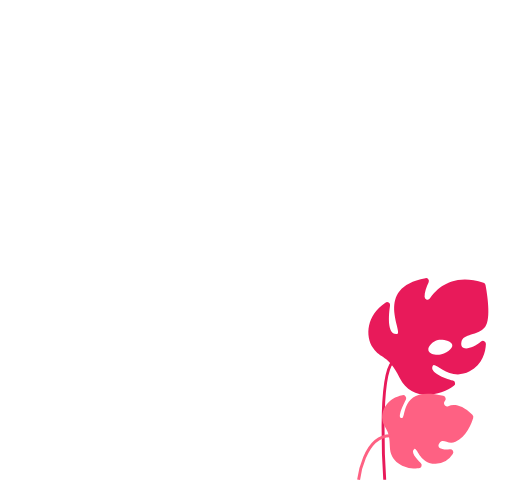
t = 0.00 s
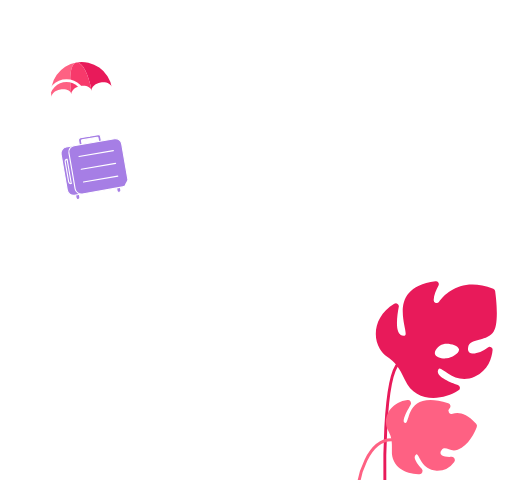
t = 1.00 s
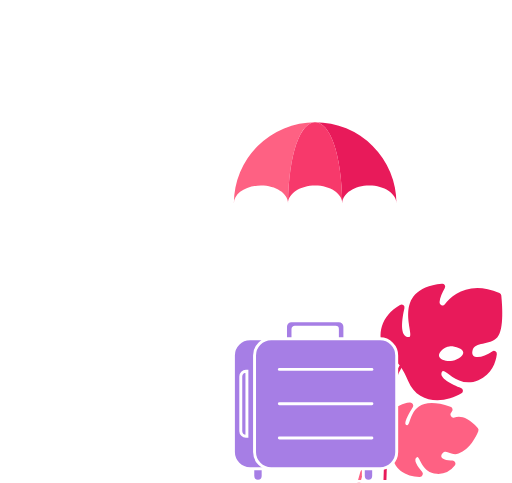
t = 2.00 s
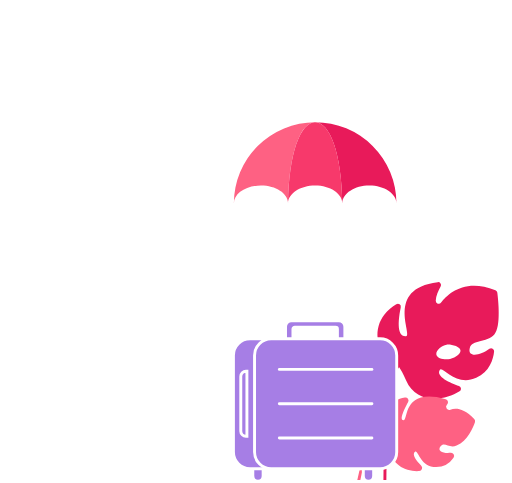
t = 3.00 s
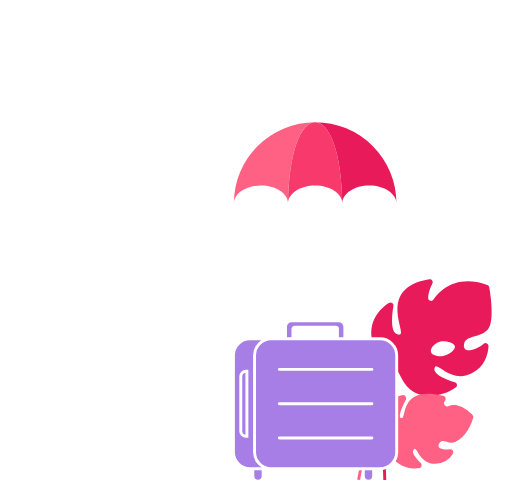
t = 4.00 s
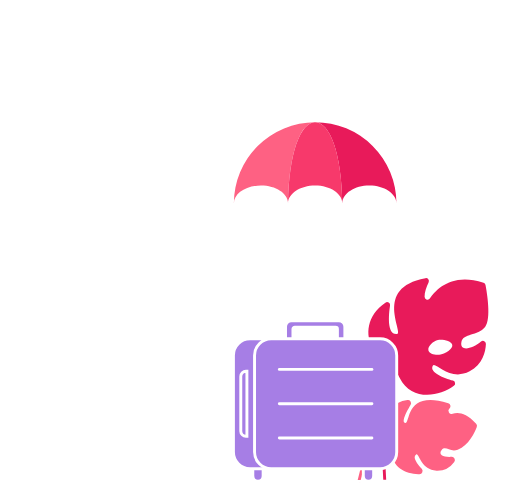
t = 5.00 s

The animated SVG that drew these frames (rendered in a browser with its animation timeline set to each time). Animation: 11 SMIL elements (animate=1,animateMotion=1,animateTransform=9); one cycle of 5.00 s, repeats indefinitely.

<svg xmlns="http://www.w3.org/2000/svg" xmlns:xlink="http://www.w3.org/1999/xlink" viewBox="0 0 350 330">
  <defs>
    <path id="suitcase-fly" d="M179,111c24.19-9.24,29.8-15.84,29.42-20.44C207.18,75.43,138.73,51.78,96,84c-2.93,2.21-31.66,24.52-29,54,3.54,39.18,59.83,61.15,75.7,67.35,53.65,20.94,94.43,8.79,101.78,27.18,2.89,7.25.78,19.69-21.48,42.47"
    fill="none" stroke="#000" stroke-miterlimit="10"/>
  </defs>
  <g>
    <animateTransform attributeName="transform"
                      type="rotate"
                      values="0 250 330; 5 250 330; 0 250 330"
                      keyTimes="0; 0.5; 1"
                      keySplines="0 0 0.59 1; 0 0 0.59 1"
                      calcMode="spline"
                      dur="5s"
                      repeatCount="indefinite"/>
    <path d="M263.47,206.82a2,2,0,0,1,3.15,2c-1,7-2.07,20.33,4.85,19.4,4.94-.66-16.65-31.53,19.32-38.16a2,2,0,0,1,2.18,2.89c-1.32,2.74-2.83,6.61-2.73,9.9a2,2,0,0,0,3.71,1c4.1-6.15,15.1-17.86,36.59-10.7a2,2,0,0,1,1.35,1.54c0.93,4.8,4.13,23.24-.29,28.72-5.09,6.31-15,4.14-16.18,10.25-1.3,6.91,7.51,4.82,13.42-.22a2,2,0,0,1,3.32,1.64c-0.25,5.45-2.18,14-11.12,18.69-13.78,7.21-23.48-7-25.19-3.88-2.59,4.66,7.94,8.47,13.78,10.18a2,2,0,0,1,.61,3.59c-10.52,7.74-29.13,10.28-37-5.41-8.3-16.59-12.93-12.49-18.19-20.38-5.71-8.57-4.33-22.54,8.38-31.05m29.4,32.47c0.5,2.73,5.2,3.51,8.35,2.94s8.47-3.83,8-6.56-6.62-3.9-9.78-3.33-7.05,4.22-6.55,6.95" fill="#e81a5a"/>
    <path d="M263,327.88s-4.91-70.27,5.54-80.72" fill="none" stroke="#e81a5a" stroke-miterlimit="10" stroke-width="2"/>
  </g>
  <g>
    <animateTransform attributeName="transform"
                      type="rotate"
                      values="0 220 330; 5 220 330; 0 220 330"
                      keyTimes="0; 0.5; 1"
                      keySplines="0 0 0.59 1; 0 0 0.59 1"
                      calcMode="spline"
                      dur="4s"
                      repeatCount="indefinite"/>
    <path d="M322.92,283.4a2.14,2.14,0,0,1,.55,2.17c-1.06,3.43-4.58,12.85-12.1,16.34-5.13,2.38-8.33-2.7-10.92.77s2.1,5,6.92,4.31a2.16,2.16,0,0,1,2.14,3.34A14.34,14.34,0,0,1,297.78,317c-10.84.27-12.55-11.58-14.57-10.19-2.72,1.89,1.27,6.55,4.39,9.57a2.16,2.16,0,0,1-1.3,3.71c-8.76.84-19.72-3.51-19.8-15-0.08-12.94-4.25-11.8-5.11-18.35-0.91-6.88,3.88-14.88,13.74-16.69a2.16,2.16,0,0,1,2.31,3.11c-2.41,4.73-6,12.6-2.82,12.56,3.46,0-1.58-22.58,28.43-15.26a2.16,2.16,0,0,1,1.09,3.54l-0.1.11a2.16,2.16,0,0,0,2.41,3.45c3.66-1.52,9.16-1.27,16.47,5.84" fill="#fe6183"/>
    <path d="M245.13,327.88s3.48-30.11,21.7-30.11" fill="none" stroke="#fe6183" stroke-miterlimit="10" stroke-width="2"/>
  </g>
  <g>
    <animateTransform attributeName="transform"
                      type="translate"
                      values=" -5 0; -60 30; -70 -130; -120 -180; -100 -220; -223 -275; -223 -275"
                      keySplines="0.33 0 0.67 1; 0.33 0 0.67 1; 0.33 0 0.67 1; 0.33 0 0.67 1; 0.33 0 0.67 1; 0.17 0 0.83 1"
                      keyTimes="0; 0.15; 0.4; 0.63; 0.73; 0.93; 1"
                      calcMode="spline"
                      additive="replace"
                      dur="2s" />
    <animateTransform attributeName="transform"
                      type="rotate"
                      values="0 179 110; 30 203 78 ; -30 126 75; 20 67 143; 18.3 109 189; -6.5 234 250; 0 225 270"
                      keySplines="0.33 0 0.67 1; 0.33 0 0.67 1; 0.33 0 0.67 1; 0.33 0 0.67 1; 0.33 0 0.67 1; 0.17 0 0.83 1"
                      keyTimes="0; 0.15; 0.4; 0.63; 0.73; 0.93; 1"
                      calcMode="spline"
                      dur="2s"
                      additive="sum" />
    <animateTransform attributeName="transform"
                      type="scale"
                      values="0 0; 0.16 0.16; 0.28 0.28; 0.52 0.52; 0.72 0.72; 1 1; 1 1"
                      keySplines="0.33 0 0.67 1; 0.33 0 0.67 1; 0.33 0 0.67 1; 0.33 0 0.67 1; 0.33 0 0.67 1; 0.17 0 0.83 1"
                      keyTimes="0; 0.15; 0.4; 0.63; 0.73; 0.93; 1"
                      calcMode="spline"
                      dur="2s"
                      additive="sum" />
    <animateMotion
      dur="2s"
      keySplines="0.33 0 0.67 1; 0.33 0 0.67 1; 0.33 0 0.67 1; 0.33 0 0.67 1; 0.33 0 0.67 1; 0.17 0 0.83 1"
      keyTimes="0; 0.15; 0.4; 0.63; 0.73; 0.93; 1"
      calcMode="spline">
      <mpath href="#suitcase-fly"/>
    </animateMotion>
    <g>
      <path d="M251.89,328.88a3.54,3.54,0,0,0,3.53-3.53v-5.07a3.53,3.53,0,1,0-7.06,0v5.07a3.55,3.55,0,0,0,3.53,3.53" fill="#a67ee5"/>
      <path d="M251.89,328.88a3.54,3.54,0,0,0,3.53-3.53v-5.07a3.53,3.53,0,1,0-7.06,0v5.07A3.55,3.55,0,0,0,251.89,328.88Z" fill="none" stroke="#fff" stroke-miterlimit="10" stroke-width="2"/>
      <path d="M176.35,328.88a3.54,3.54,0,0,0,3.53-3.53v-5.07a3.53,3.53,0,1,0-7.06,0v5.07a3.54,3.54,0,0,0,3.53,3.53" fill="#a67ee5"/>
      <path d="M176.35,328.88a3.54,3.54,0,0,0,3.53-3.53v-5.07a3.53,3.53,0,1,0-7.06,0v5.07A3.54,3.54,0,0,0,176.35,328.88Z" fill="none" stroke="#fff" stroke-miterlimit="10" stroke-width="2"/>
      <path d="M170.92,320.29h74.5a11.38,11.38,0,0,0,11.35-11.35V242.86a11.38,11.38,0,0,0-11.35-11.35h-74.5a11.38,11.38,0,0,0-11.35,11.35v66.08a11.38,11.38,0,0,0,11.35,11.35" fill="#a67ee5"/>
      <rect x="159.57" y="231.51" width="97.2" height="88.78" rx="11.35" ry="11.35" fill="none" stroke="#fff" stroke-miterlimit="10" stroke-width="2"/>
      <path d="M199.26,219.15h32.4a4.09,4.09,0,0,1,4.08,4.08v16a1.19,1.19,0,0,1-1.19,1.19h-2.7a1.19,1.19,0,0,1-1.19-1.19V224.86a1.27,1.27,0,0,0-1.27-1.27H201.53a1.27,1.27,0,0,0-1.27,1.27v14.38a1.19,1.19,0,0,1-1.19,1.19h-2.7a1.19,1.19,0,0,1-1.19-1.19v-16a4.1,4.1,0,0,1,4.09-4.08" fill="#a67ee5"/>
      <path d="M199.26,219.15h32.4a4.09,4.09,0,0,1,4.08,4.08v16a1.19,1.19,0,0,1-1.19,1.19h-2.7a1.19,1.19,0,0,1-1.19-1.19V224.86a1.27,1.27,0,0,0-1.27-1.27H201.53a1.27,1.27,0,0,0-1.27,1.27v14.38a1.19,1.19,0,0,1-1.19,1.19h-2.7a1.19,1.19,0,0,1-1.19-1.19v-16A4.1,4.1,0,0,1,199.26,219.15Z" fill="none" stroke="#fff" stroke-miterlimit="10" stroke-width="2"/>
      <path d="M185.34,320.29h74.5a11.38,11.38,0,0,0,11.35-11.35V242.86a11.38,11.38,0,0,0-11.35-11.35h-74.5A11.38,11.38,0,0,0,174,242.86v66.08a11.39,11.39,0,0,0,11.35,11.35" fill="#a67ee5"/>
      <path d="M185.34,320.29h74.5a11.38,11.38,0,0,0,11.35-11.35V242.86a11.38,11.38,0,0,0-11.35-11.35h-74.5A11.38,11.38,0,0,0,174,242.86v66.08A11.39,11.39,0,0,0,185.34,320.29Z" fill="none" stroke="#fff" stroke-miterlimit="10" stroke-width="2"/>
      <line x1="254.22" y1="252.43" x2="190.97" y2="252.43" fill="none" stroke="#fff" stroke-linecap="round" stroke-miterlimit="10" stroke-width="2"/>
      <line x1="254.22" y1="275.9" x2="190.97" y2="275.9" fill="none" stroke="#fff" stroke-linecap="round" stroke-miterlimit="10" stroke-width="2"/>
      <line x1="254.22" y1="299.38" x2="190.97" y2="299.38" fill="none" stroke="#fff" stroke-linecap="round" stroke-miterlimit="10" stroke-width="2"/>
      <path d="M168.12,253.68h0.67v44.46h-0.67a3.53,3.53,0,0,1-3.52-3.51V257.2a3.52,3.52,0,0,1,3.52-3.52" fill="#a67ee5"/>
      <path d="M168.12,253.68h0.67v44.46h-0.67a3.53,3.53,0,0,1-3.52-3.51V257.2A3.52,3.52,0,0,1,168.12,253.68Z" fill="none" stroke="#fff" stroke-miterlimit="10" stroke-width="2"/>
    </g>
    <line x1="215.46" y1="218.86" x2="159.87" y2="139.03" fill="none" stroke="#fff" stroke-linecap="round" stroke-linejoin="round" stroke-width="2"/>
    <line x1="215.46" y1="218.86" x2="196.93" y2="139.03" fill="none" stroke="#fff" stroke-linecap="round" stroke-linejoin="round" stroke-width="2"/>
    <line x1="233.99" y1="139.03" x2="215.46" y2="218.86" fill="none" stroke="#fff" stroke-linecap="round" stroke-linejoin="round" stroke-width="2"/>
    <line x1="271.04" y1="139.03" x2="215.46" y2="218.86" fill="none" stroke="#fff" stroke-linecap="round" stroke-linejoin="round" stroke-width="2"/>
    <g>
      <path d="M215.46,83.44A55.58,55.58,0,0,1,271,139c0-6.76-8.3-12.25-18.53-12.25s-18.31,5.35-18.52,12c0,0.08,0,.17,0,0.26,0-6.76-8.3-12.25-18.53-12.25s-18.54,5.49-18.54,12.25c0-.09,0-0.17,0-0.26-0.22-6.64-8.42-12-18.52-12s-18.52,5.49-18.52,12.25a55.58,55.58,0,0,1,55.59-55.59m0-1.66A57.31,57.31,0,0,0,158.22,139a1.66,1.66,0,1,0,3.32,0c0-5.84,7.57-10.59,16.87-10.59,9.11,0,16.68,4.66,16.86,10.38V139a1.66,1.66,0,0,0,3.32,0c0-5.84,7.57-10.59,16.87-10.59s16.87,4.75,16.87,10.59a1.66,1.66,0,0,0,3.32,0v-0.21c0.18-5.73,7.74-10.39,16.86-10.39,9.3,0,16.87,4.75,16.87,10.59a1.66,1.66,0,1,0,3.32,0,57.3,57.3,0,0,0-57.23-57.25" fill="#fff"/>
      <path d="M215.46,83.44c9.92,0,18,20.9,18.54,55.33,0.21-6.65,8.41-12,18.52-12S271,132.27,271,139a55.59,55.59,0,0,0-55.59-55.59" fill="#e81a5a"/>
      <path d="M215.45,83.44A55.58,55.58,0,0,0,159.87,139c0-6.76,8.3-12.25,18.52-12.25s18.3,5.35,18.52,12c0.52-34.43,8.61-55.32,18.53-55.32" fill="#fe6183"/>
      <path d="M215.46,83.44c-9.93,0-18,20.9-18.54,55.32,0,0.09,0,.17,0,0.26,0-6.76,8.3-12.25,18.53-12.25S234,132.27,234,139c0-.09,0-0.17,0-0.26-0.51-34.43-8.6-55.33-18.52-55.33" fill="#f7396b"/>
    </g>
  </g>
    <g id="clouds">
    <animate attributeType="CSS"
             attributeName="opacity"
             values="0; 1; 1; 0"
             keyTimes="0; 0.3; 0.6; 1"
             dur="2s"
             calcMode="linear"
             fill="freeze" />
    <g>
      <animateTransform attributeName="transform"
                      type="translate"
                      values="200 0; 0 0; 0 0; 0 -50"
                      keyTimes="0; 0.3; 0.6; 1"
                      keySplines="0 0 0.59 1; 0.42 0 1 1; 0.42 0 1 1"
                      calcMode="spline"
                      dur="2s"
                      fill="freeze" />
      <line x1="65.43" y1="77.72" x2="105.21" y2="77.72" fill="none" stroke="#fff" stroke-linecap="round" stroke-miterlimit="10" stroke-width="2"/>
      <path d="M85.22,67.45H57.86a12.4,12.4,0,1,0-24.8,0H15.13" fill="none" stroke="#fff" stroke-linecap="round" stroke-miterlimit="10" stroke-width="2"/>
      <line x1="93.48" y1="67.45" x2="115.68" y2="67.45" fill="none" stroke="#fff" stroke-linecap="round" stroke-miterlimit="10" stroke-width="2"/>
    </g>
    <g>
      <animateTransform attributeName="transform"
                      type="translate"
                      values="50 0; 0 0; 0 0; 0 -200"
                      keyTimes="0; 0.3; 0.6; 1"
                      keySplines="0 0 0.59 1; 0.42 0 1 1; 0.42 0 1 1"
                      calcMode="spline"
                      dur="2s"
                      fill="freeze" />
      <line x1="272.13" y1="145.27" x2="311.9" y2="145.27" fill="none" stroke="#fff" stroke-linecap="round" stroke-miterlimit="10" stroke-width="2"/>
      <line x1="300.17" y1="135" x2="322.37" y2="135" fill="none" stroke="#fff" stroke-linecap="round" stroke-miterlimit="10" stroke-width="2"/>
      <path d="M235.77,119H216.32a35.49,35.49,0,0,0-68-13.69A26.34,26.34,0,0,0,135.43,102a26.72,26.72,0,0,0-24.8,17H95.48a10.49,10.49,0,0,0,0,21h140.3a10.49,10.49,0,0,0,0-21" fill="#fff"/>
    </g>
  </g>
  <g>
    <animateTransform attributeName="transform"
                      type="translate"
                      values=" 0 0; 125 0"
                      keySplines="0.33 0 0.67 1"
                      keyTimes="0; 1"
                      calcMode="spline"
                      dur="0.3s"
                      fill="freeze" />
    <animateTransform attributeName="transform"
                      type="scale"
                      values="1 1; 0.5 1"
                      keySplines="0.33 0 0.67 1"
                      keyTimes="0; 1"
                      calcMode="spline"
                      dur="0.3s"
                      fill="freeze"
                      additive="sum" />
    <line x1="41.13" y1="329" x2="319.13" y2="329" fill="none" stroke="#fff" stroke-width="2"/>
  </g>
</svg>
